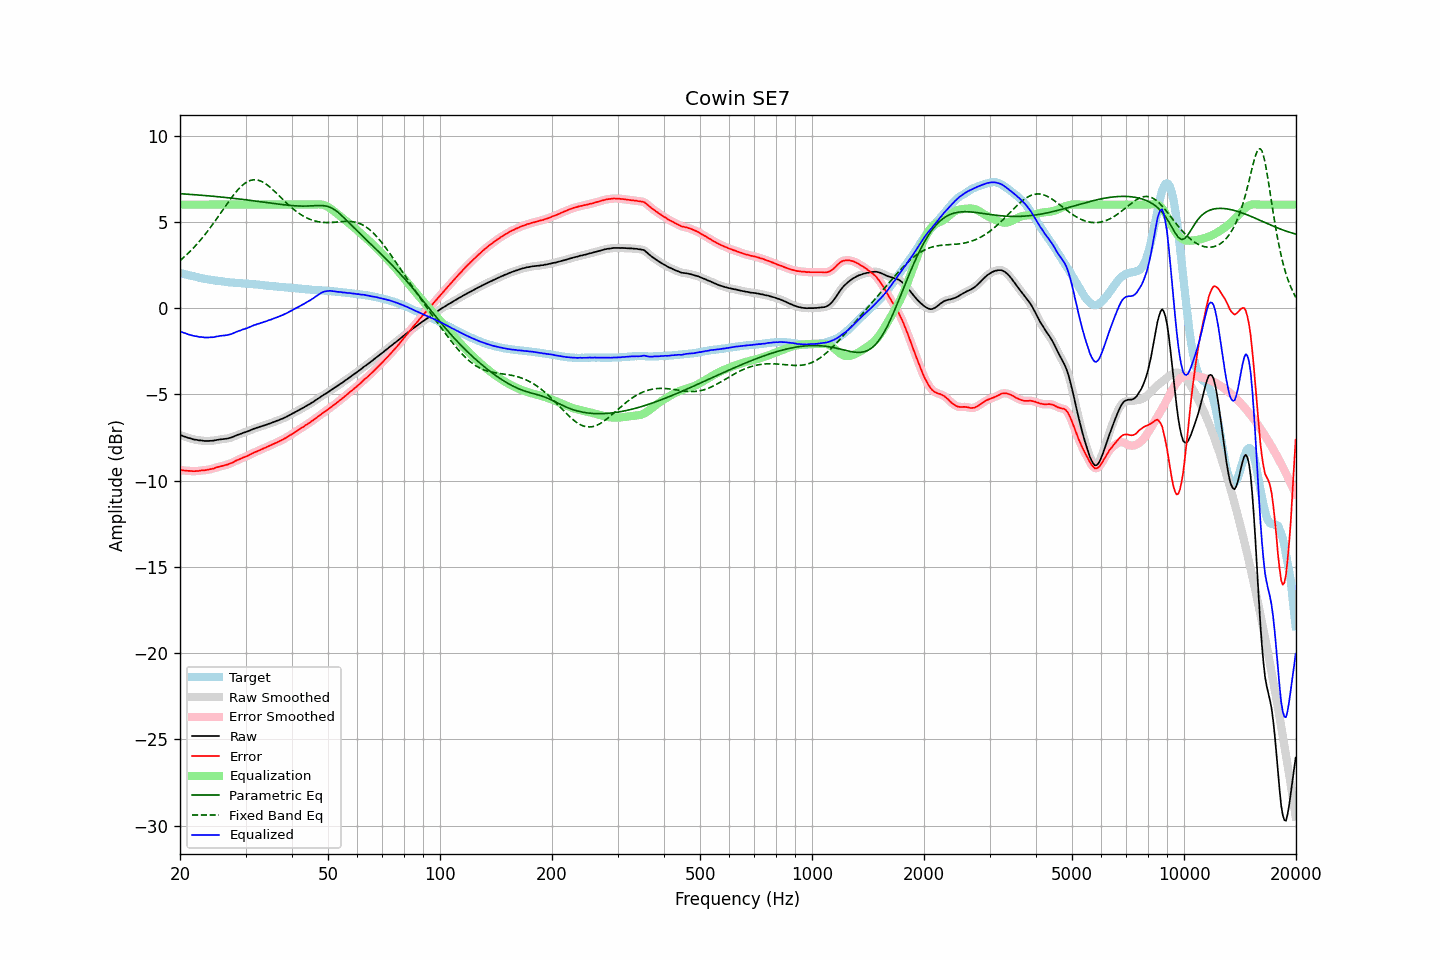

The table this chart was drawn from, first rows:
frequency, raw, error, smoothed, error_smoothed, equalization, parametric_eq, fixed_band_eq, equalized_raw, equalized_smoothed, target
20.00, -7.35, -9.39, -7.35, -9.39, 6.00, 6.63, 2.76, -1.35, -1.35, 2.04
20.20, -7.38, -9.40, -7.38, -9.40, 6.00, 6.63, 2.84, -1.38, -1.38, 2.02
20.40, -7.42, -9.41, -7.42, -9.41, 6.00, 6.62, 2.91, -1.42, -1.42, 1.99
20.61, -7.45, -9.42, -7.45, -9.42, 6.00, 6.61, 3.00, -1.45, -1.45, 1.97
20.81, -7.48, -9.43, -7.48, -9.43, 6.00, 6.61, 3.08, -1.48, -1.48, 1.95
21.02, -7.52, -9.44, -7.51, -9.43, 6.00, 6.60, 3.17, -1.52, -1.51, 1.92
21.23, -7.54, -9.44, -7.54, -9.44, 6.00, 6.60, 3.26, -1.54, -1.54, 1.90
21.44, -7.57, -9.44, -7.57, -9.45, 6.00, 6.59, 3.36, -1.57, -1.57, 1.87
21.66, -7.60, -9.45, -7.60, -9.45, 6.00, 6.58, 3.45, -1.60, -1.60, 1.85
21.87, -7.62, -9.45, -7.62, -9.45, 6.00, 6.57, 3.55, -1.62, -1.62, 1.83
22.09, -7.63, -9.44, -7.64, -9.45, 6.00, 6.57, 3.65, -1.63, -1.64, 1.81
22.31, -7.65, -9.44, -7.65, -9.44, 6.00, 6.56, 3.76, -1.65, -1.65, 1.79
22.54, -7.67, -9.43, -7.66, -9.43, 6.00, 6.55, 3.86, -1.67, -1.66, 1.76
22.76, -7.67, -9.41, -7.68, -9.42, 6.00, 6.55, 3.97, -1.67, -1.68, 1.74
22.99, -7.68, -9.40, -7.69, -9.41, 6.00, 6.54, 4.08, -1.68, -1.69, 1.72
23.22, -7.70, -9.40, -7.69, -9.40, 6.00, 6.53, 4.20, -1.70, -1.69, 1.70
23.45, -7.70, -9.39, -7.70, -9.39, 6.00, 6.52, 4.32, -1.70, -1.70, 1.69
23.69, -7.70, -9.37, -7.70, -9.37, 6.00, 6.51, 4.44, -1.70, -1.70, 1.67
23.92, -7.70, -9.36, -7.70, -9.35, 6.00, 6.51, 4.56, -1.70, -1.70, 1.66
24.16, -7.69, -9.33, -7.69, -9.34, 6.00, 6.50, 4.69, -1.69, -1.69, 1.64
24.40, -7.69, -9.32, -7.69, -9.32, 6.00, 6.49, 4.81, -1.69, -1.69, 1.63
24.65, -7.68, -9.30, -7.68, -9.29, 6.00, 6.48, 4.94, -1.68, -1.68, 1.62
24.89, -7.66, -9.26, -7.66, -9.26, 6.00, 6.47, 5.07, -1.66, -1.66, 1.60
25.14, -7.64, -9.23, -7.64, -9.23, 6.00, 6.46, 5.20, -1.64, -1.64, 1.59
25.39, -7.63, -9.21, -7.63, -9.20, 6.00, 6.45, 5.34, -1.63, -1.63, 1.58
25.65, -7.61, -9.18, -7.61, -9.18, 6.00, 6.45, 5.47, -1.61, -1.61, 1.57
25.91, -7.60, -9.16, -7.60, -9.16, 6.00, 6.44, 5.61, -1.60, -1.60, 1.56
26.16, -7.59, -9.13, -7.59, -9.13, 6.00, 6.43, 5.74, -1.59, -1.59, 1.54
26.43, -7.58, -9.10, -7.58, -9.11, 6.00, 6.42, 5.88, -1.58, -1.58, 1.52
26.69, -7.57, -9.08, -7.57, -9.08, 6.00, 6.41, 6.01, -1.57, -1.57, 1.51
26.96, -7.55, -9.05, -7.55, -9.05, 6.00, 6.40, 6.14, -1.55, -1.55, 1.50
27.23, -7.52, -9.01, -7.53, -9.02, 6.00, 6.39, 6.27, -1.52, -1.53, 1.49
27.50, -7.50, -8.98, -7.49, -8.98, 6.00, 6.38, 6.40, -1.50, -1.49, 1.48
27.77, -7.46, -8.94, -7.46, -8.93, 6.00, 6.37, 6.52, -1.46, -1.46, 1.48
28.05, -7.42, -8.89, -7.42, -8.89, 6.00, 6.36, 6.64, -1.42, -1.42, 1.47
28.33, -7.38, -8.84, -7.38, -8.84, 6.00, 6.35, 6.75, -1.38, -1.38, 1.46
28.62, -7.34, -8.80, -7.34, -8.80, 6.00, 6.33, 6.86, -1.34, -1.34, 1.46
28.90, -7.31, -8.76, -7.31, -8.76, 6.00, 6.32, 6.96, -1.31, -1.31, 1.45
29.19, -7.28, -8.72, -7.28, -8.72, 6.00, 6.31, 7.05, -1.28, -1.28, 1.44
29.48, -7.24, -8.67, -7.24, -8.68, 6.00, 6.30, 7.13, -1.24, -1.24, 1.43
29.78, -7.21, -8.64, -7.21, -8.64, 6.00, 6.29, 7.21, -1.21, -1.21, 1.43
30.08, -7.18, -8.60, -7.18, -8.60, 6.00, 6.28, 7.27, -1.18, -1.18, 1.42
30.38, -7.15, -8.57, -7.15, -8.56, 6.00, 6.27, 7.33, -1.15, -1.15, 1.42
30.68, -7.11, -8.52, -7.11, -8.52, 6.00, 6.25, 7.37, -1.11, -1.11, 1.41
30.99, -7.07, -8.47, -7.07, -8.47, 6.00, 6.24, 7.41, -1.07, -1.07, 1.40
31.30, -7.03, -8.43, -7.03, -8.42, 6.00, 6.23, 7.43, -1.03, -1.03, 1.40
31.61, -6.99, -8.37, -6.99, -8.38, 6.00, 6.22, 7.44, -0.99, -0.99, 1.38
31.93, -6.96, -8.33, -6.96, -8.34, 6.00, 6.21, 7.44, -0.96, -0.96, 1.37
32.24, -6.93, -8.30, -6.93, -8.30, 6.00, 6.19, 7.43, -0.93, -0.93, 1.37
32.57, -6.90, -8.26, -6.90, -8.26, 6.00, 6.18, 7.40, -0.90, -0.90, 1.36
32.89, -6.87, -8.22, -6.87, -8.22, 6.00, 6.17, 7.37, -0.87, -0.87, 1.35
33.22, -6.84, -8.18, -6.84, -8.18, 6.00, 6.16, 7.33, -0.84, -0.84, 1.34
33.55, -6.81, -8.13, -6.81, -8.13, 6.00, 6.14, 7.28, -0.81, -0.81, 1.32
33.89, -6.78, -8.09, -6.78, -8.09, 6.00, 6.13, 7.22, -0.78, -0.78, 1.31
34.23, -6.75, -8.05, -6.75, -8.05, 6.00, 6.12, 7.16, -0.75, -0.75, 1.30
34.57, -6.71, -8.01, -6.71, -8.01, 6.00, 6.11, 7.09, -0.71, -0.71, 1.30
34.92, -6.68, -7.97, -6.68, -7.97, 6.00, 6.09, 7.01, -0.68, -0.68, 1.29
35.27, -6.65, -7.92, -6.65, -7.92, 6.00, 6.08, 6.93, -0.65, -0.65, 1.27
35.62, -6.61, -7.88, -6.61, -7.88, 6.00, 6.07, 6.84, -0.61, -0.61, 1.27
35.97, -6.58, -7.84, -6.58, -7.84, 6.00, 6.06, 6.76, -0.58, -0.58, 1.26
... 635 more rows
